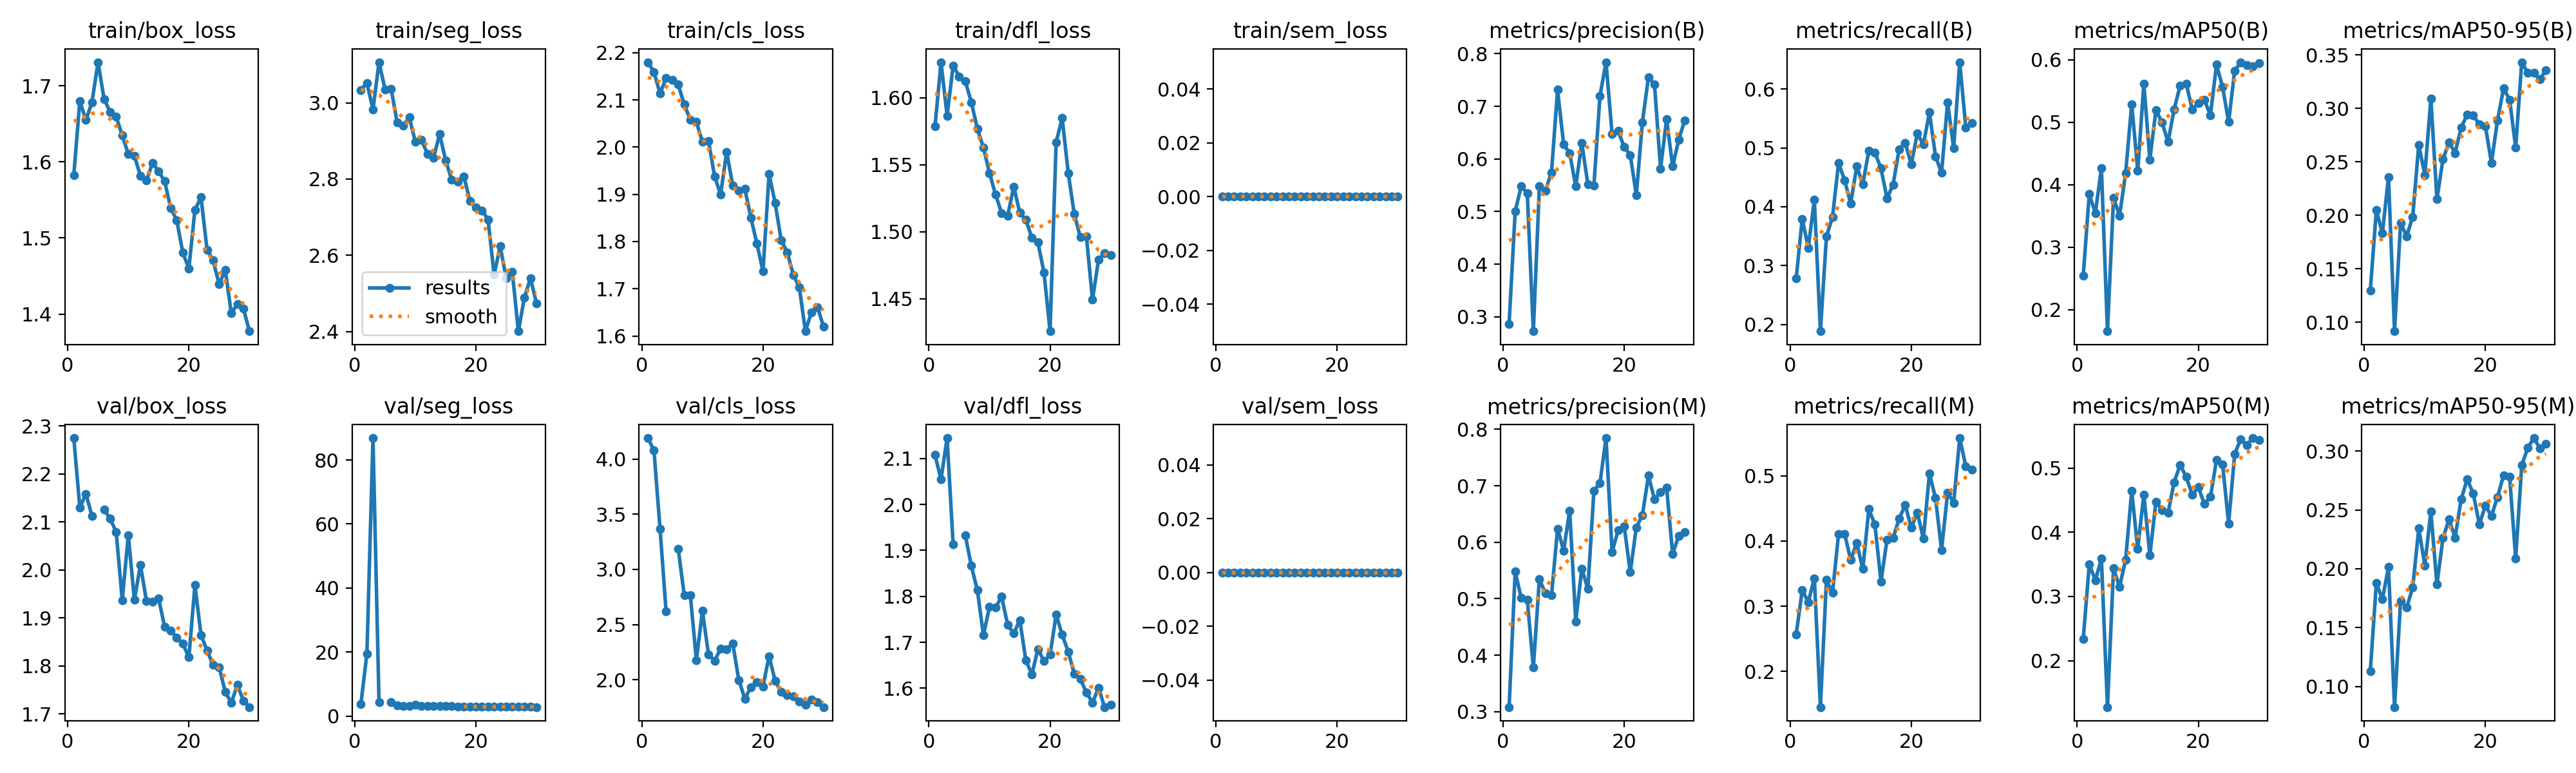

Data behind this chart, as committed beside it:
epoch, time, train/box_loss, train/seg_loss, train/cls_loss, train/dfl_loss, train/sem_loss, metrics/precision(B), metrics/recall(B), metrics/mAP50(B), metrics/mAP50-95(B), metrics/precision(M), metrics/recall(M), metrics/mAP50(M), metrics/mAP50-95(M), val/box_loss, val/seg_loss, val/cls_loss, val/dfl_loss, val/sem_loss, lr/pg0, lr/pg1, lr/pg2
1, 27.82, 1.583, 3.034, 2.18, 1.579, 0, 0.2869, 0.278, 0.2547, 0.1295, 0.3081, 0.2567, 0.2335, 0.1131, 2.275, 3.748, 4.189, 2.108, 0, 0.003175, 0.003175, 0.07143
2, 34.5, 1.68, 3.052, 2.159, 1.627, 0, 0.5001, 0.3797, 0.3852, 0.205, 0.5479, 0.3248, 0.3502, 0.1879, 2.129, 19.46, 4.077, 2.055, 0, 0.006293, 0.006293, 0.04121
3, 40.93, 1.655, 2.982, 2.113, 1.587, 0, 0.5489, 0.3301, 0.3546, 0.1829, 0.5015, 0.3063, 0.3254, 0.1741, 2.159, 86.84, 3.37, 2.144, 0, 0.009192, 0.009192, 0.01078
4, 47.37, 1.678, 3.106, 2.147, 1.624, 0, 0.5343, 0.4121, 0.4269, 0.2359, 0.4985, 0.3431, 0.3589, 0.2014, 2.113, 4.26, 2.619, 1.913, 0, 0.00901, 0.00901, 0.00901
5, 53.73, 1.731, 3.035, 2.143, 1.616, 0, 0.2726, 0.1884, 0.1655, 0.09147, 0.378, 0.1454, 0.1275, 0.08253, nan, nan, nan, nan, 0, 0.00868, 0.00868, 0.00868
6, 59.97, 1.683, 3.037, 2.132, 1.612, 0, 0.5484, 0.35, 0.3791, 0.1929, 0.5346, 0.3404, 0.3437, 0.1729, 2.126, 4.459, 3.187, 1.933, 0, 0.00835, 0.00835, 0.00835
7, 66.59, 1.665, 2.948, 2.09, 1.597, 0, 0.5404, 0.3825, 0.3505, 0.1803, 0.5094, 0.3204, 0.3149, 0.1669, 2.107, 3.359, 2.764, 1.866, 0, 0.00802, 0.00802, 0.00802
8, 73.04, 1.659, 2.941, 2.058, 1.577, 0, 0.5746, 0.4744, 0.4187, 0.1985, 0.5058, 0.411, 0.3574, 0.1841, 2.079, 3.237, 2.766, 1.813, 0, 0.00769, 0.00769, 0.00769
9, 79.43, 1.635, 2.961, 2.053, 1.563, 0, 0.7316, 0.4452, 0.5292, 0.266, 0.624, 0.4111, 0.4645, 0.2342, 1.937, 3.147, 2.18, 1.716, 0, 0.00736, 0.00736, 0.00736
10, 85.85, 1.61, 2.897, 2.011, 1.544, 0, 0.6281, 0.4052, 0.4226, 0.2377, 0.5852, 0.3711, 0.3747, 0.2029, 2.073, 3.574, 2.624, 1.777, 0, 0.00703, 0.00703, 0.00703
11, 92.18, 1.608, 2.902, 2.013, 1.528, 0, 0.6108, 0.4688, 0.5618, 0.309, 0.656, 0.397, 0.459, 0.2486, 1.937, 3.148, 2.23, 1.776, 0, 0.0067, 0.0067, 0.0067
12, 98.54, 1.582, 2.866, 1.938, 1.514, 0, 0.548, 0.4381, 0.4403, 0.215, 0.4599, 0.357, 0.3639, 0.1866, 2.011, 3.095, 2.174, 1.8, 0, 0.00637, 0.00637, 0.00637
13, 105.1, 1.576, 2.856, 1.9, 1.512, 0, 0.6307, 0.4958, 0.5194, 0.2525, 0.5531, 0.4489, 0.4479, 0.2262, 1.935, 3.13, 2.28, 1.738, 0, 0.00604, 0.00604, 0.00604
14, 111.3, 1.598, 2.917, 1.99, 1.534, 0, 0.5521, 0.4923, 0.5001, 0.2682, 0.5172, 0.4252, 0.435, 0.242, 1.934, 3.155, 2.274, 1.719, 0, 0.00571, 0.00571, 0.00571
15, 117.6, 1.588, 2.849, 1.919, 1.514, 0, 0.5501, 0.4653, 0.4687, 0.2582, 0.6912, 0.3379, 0.4301, 0.2264, 1.94, 3.084, 2.331, 1.748, 0, 0.00538, 0.00538, 0.00538
16, 123.9, 1.574, 2.798, 1.908, 1.509, 0, 0.7201, 0.4142, 0.5205, 0.282, 0.7045, 0.4022, 0.4782, 0.2592, 1.881, 3.108, 1.999, 1.661, 0, 0.00505, 0.00505, 0.00505
17, 130.2, 1.539, 2.793, 1.912, 1.496, 0, 0.784, 0.4378, 0.5592, 0.2942, 0.7844, 0.4049, 0.5051, 0.2761, 1.874, 3.013, 1.829, 1.63, 0, 0.00472, 0.00472, 0.00472
18, 136.5, 1.523, 2.807, 1.85, 1.492, 0, 0.6478, 0.4979, 0.5618, 0.2932, 0.5828, 0.4341, 0.4864, 0.2639, 1.859, 2.937, 1.934, 1.685, 0, 0.00439, 0.00439, 0.00439
19, 143, 1.48, 2.742, 1.795, 1.469, 0, 0.6536, 0.5089, 0.5209, 0.285, 0.6212, 0.4555, 0.4586, 0.2378, 1.846, 2.983, 1.977, 1.659, 0, 0.00406, 0.00406, 0.00406
20, 149.3, 1.46, 2.726, 1.737, 1.426, 0, 0.6227, 0.4718, 0.5308, 0.2832, 0.628, 0.4204, 0.4705, 0.2536, 1.818, 2.982, 1.941, 1.673, 0, 0.00373, 0.00373, 0.00373
21, 157, 1.537, 2.717, 1.943, 1.567, 0, 0.6077, 0.5247, 0.5359, 0.249, 0.5467, 0.4438, 0.4443, 0.2449, 1.968, 2.98, 2.215, 1.76, 0, 0.0034, 0.0034, 0.0034
22, 163.3, 1.553, 2.694, 1.882, 1.585, 0, 0.5314, 0.5058, 0.5117, 0.2888, 0.6264, 0.4037, 0.4553, 0.261, 1.864, 2.932, 1.992, 1.717, 0, 0.00307, 0.00307, 0.00307
23, 169.6, 1.485, 2.549, 1.803, 1.544, 0, 0.6696, 0.5606, 0.5923, 0.3186, 0.6472, 0.5035, 0.5128, 0.2793, 1.832, 2.932, 1.89, 1.679, 0, 0.00274, 0.00274, 0.00274
24, 175.9, 1.47, 2.624, 1.777, 1.513, 0, 0.7553, 0.4859, 0.5571, 0.308, 0.7179, 0.4662, 0.5062, 0.2784, 1.802, 2.909, 1.864, 1.632, 0, 0.00241, 0.00241, 0.00241
25, 182.5, 1.439, 2.539, 1.73, 1.496, 0, 0.7421, 0.4578, 0.5004, 0.2633, 0.6761, 0.3862, 0.4138, 0.2089, 1.798, 2.953, 1.85, 1.62, 0, 0.00208, 0.00208, 0.00208
26, 188.7, 1.458, 2.557, 1.703, 1.496, 0, 0.5818, 0.5777, 0.5827, 0.3432, 0.6886, 0.4743, 0.5221, 0.2879, 1.746, 2.869, 1.805, 1.59, 0, 0.00175, 0.00175, 0.00175
27, 195, 1.401, 2.401, 1.61, 1.449, 0, 0.6753, 0.4997, 0.5963, 0.3331, 0.6965, 0.4585, 0.5454, 0.3028, 1.723, 2.868, 1.777, 1.569, 0, 0.00142, 0.00142, 0.00142
28, 201.4, 1.413, 2.489, 1.65, 1.479, 0, 0.586, 0.6459, 0.5915, 0.3332, 0.5792, 0.558, 0.5364, 0.311, 1.76, 2.898, 1.819, 1.601, 0, 0.00109, 0.00109, 0.00109
29, 207.9, 1.407, 2.539, 1.661, 1.484, 0, 0.6367, 0.5351, 0.5894, 0.3272, 0.6116, 0.5146, 0.547, 0.3024, 1.728, 2.853, 1.796, 1.559, 0, 0.00076, 0.00076, 0.00076
30, 214.6, 1.377, 2.474, 1.619, 1.482, 0, 0.6737, 0.5426, 0.5952, 0.3358, 0.6185, 0.5094, 0.5443, 0.3061, 1.714, 2.815, 1.754, 1.564, 0, 0.00043, 0.00043, 0.00043
